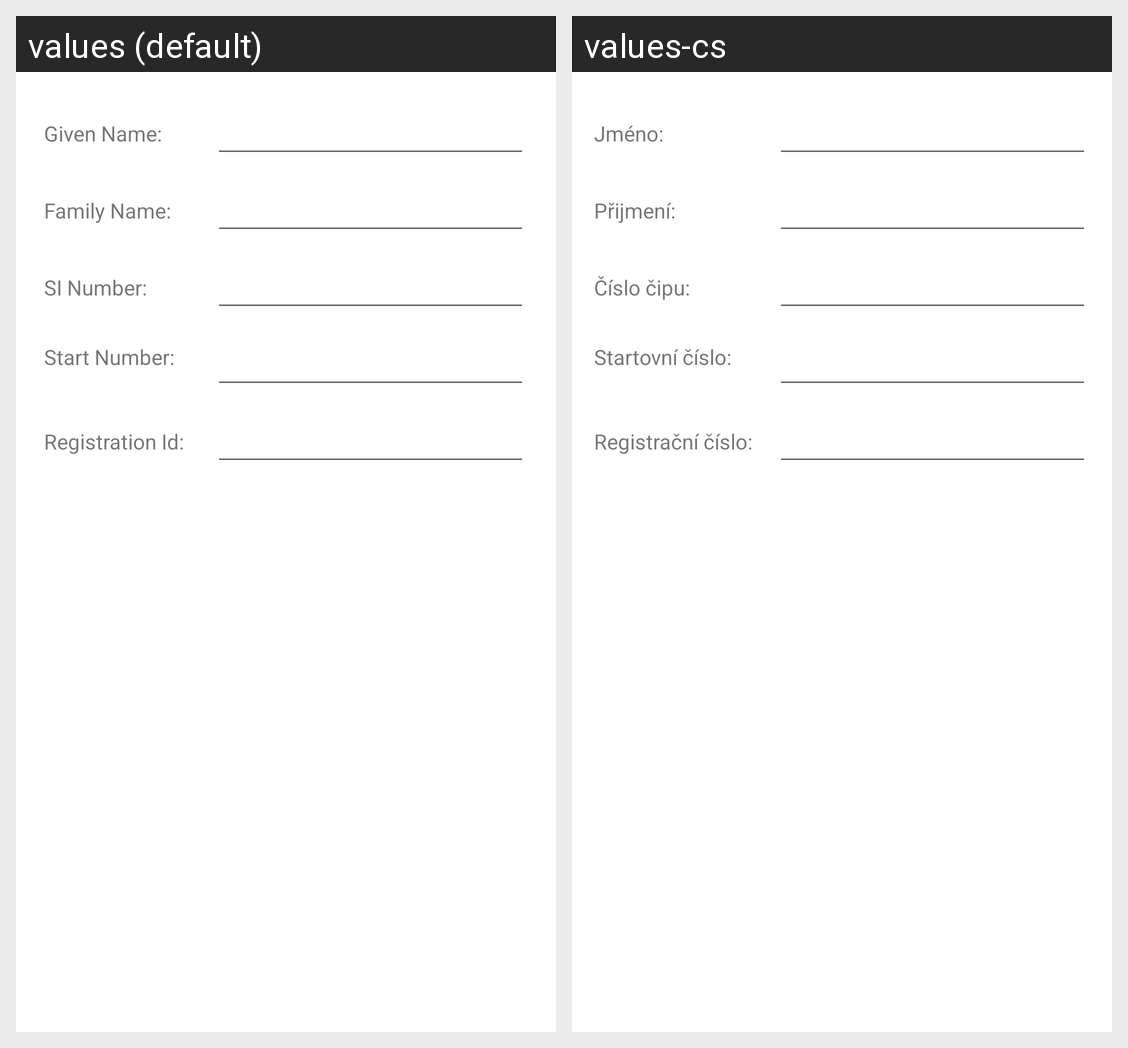

Locale-by-locale string values for the Android screen shown in this grid:
Android screen res/layout/change_runner_dialog.xml rendered under 2 locales, left to right: values (default), values-cs. Device: Nexus 5 (rendered at 1080×1920; each locale shown at half size, 540×960, under a caption strip naming it); theme Theme.OStarter.
Strings drawn on this screen, with the default value and each locale's value (text and hints the layout hard-codes, and strings that could not be matched under every locale, appear in the picture but are not listed):

given_name
  values: Given Name:
  values-cs: Jméno:

family_name
  values: Family Name:
  values-cs: Přijmení:

si_number
  values: SI Number:
  values-cs: Číslo čipu:

start_number
  values: Start Number:
  values-cs: Startovní číslo:

registration_id
  values: Registration Id:
  values-cs: Registrační číslo:
